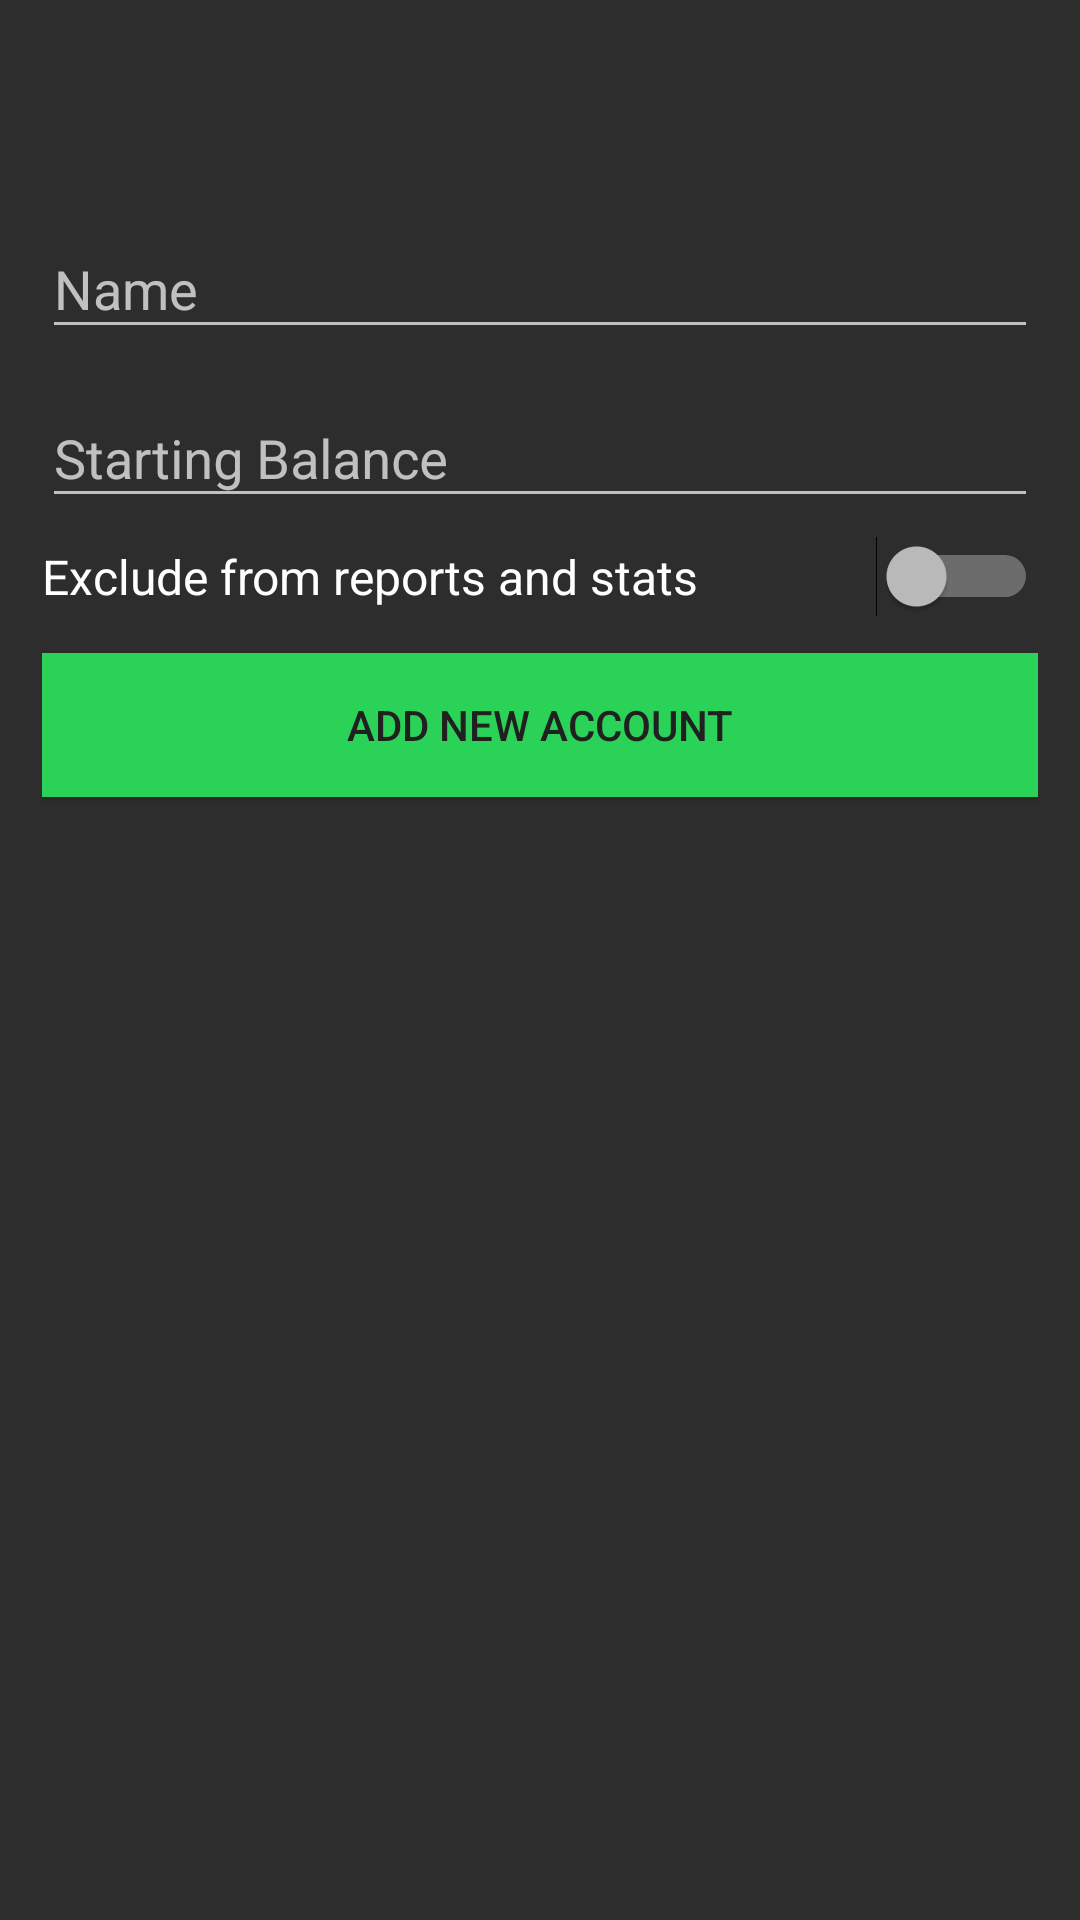

Produce the Android XML layout that renders to this screen, including the resource entries it uses.
<!-- AndroidManifest.xml: application theme Theme.AppCompat.NoActionBarAppTheme -->
<!-- res/layout/a_add_account.xml -->
<?xml version="1.0" encoding="utf-8"?>
<LinearLayout
        xmlns:android="http://schemas.android.com/apk/res/android"
        xmlns:tools="http://schemas.android.com/tools"
        android:id="@+id/a_add_account"
        android:layout_width="match_parent"
        android:layout_height="match_parent"
        android:orientation="vertical"
        tools:myContext="com.moneymanager.activities.accounts.AAddAccount">


    <android.support.v7.widget.Toolbar
            android:id="@+id/add_account_toolbar"
            android:layout_width="match_parent"
            android:layout_height="?attr/actionBarSize"
            android:background="@color/transparent"
    />
    <LinearLayout
        android:layout_width="match_parent"
        android:layout_height="match_parent"
        android:orientation="vertical"
        android:paddingLeft="14sp"
        android:paddingRight="14sp"
        android:paddingTop="8dp">

        <android.support.design.widget.TextInputLayout
            android:layout_width="match_parent"
            android:layout_height="wrap_content">
        <EditText
            android:id="@+id/new_account_name"
            android:layout_width="match_parent"
            android:layout_height="wrap_content"
            android:layout_marginBottom="4sp"
            android:hint="Name"
            android:inputType="textPersonName"/>
        </android.support.design.widget.TextInputLayout>

        <android.support.design.widget.TextInputLayout
            android:layout_width="match_parent"
            android:layout_height="wrap_content">
        <EditText
            android:id="@+id/new_account_bal"
            android:layout_width="match_parent"
            android:layout_height="wrap_content"
            android:layout_marginBottom="6sp"
            android:hint="Starting Balance"
            android:inputType="numberDecimal"/>
        </android.support.design.widget.TextInputLayout>
        <Switch
            android:id="@+id/new_account_exclude"
            android:layout_width="match_parent"
            android:layout_height="0dp"
            android:layout_marginBottom="12sp"
            android:text="Exclude from reports and stats"
            android:textSize="16sp"
        />
        <Button
            android:id="@+id/insert_new_account_button"
            android:layout_width="match_parent"
            android:layout_height="wrap_content"
            android:background="@color/colorAccent"
            android:onClick="onInsertAccountClick"
            android:text="add new account"
            android:textColor="@color/colorPrimarySuperDark"
        />
    </LinearLayout>


</LinearLayout>
<!-- resources referenced by this layout -->
<resources>
  <color name="colorAccent">#2ad258</color>
  <color name="colorPrimarySuperDark">#202020</color>
  <color name="transparent">#00ffffff</color>
  <style name="Theme.AppCompat.NoActionBarAppTheme">
          
          <item name="colorPrimary">@color/colorPrimary</item>
          <item name="colorPrimaryDark">@color/colorPrimaryDark</item>
          <item name="colorAccent">@color/colorAccent</item>
          <item name="windowActionBar">false</item>
          <item name="windowNoTitle">true</item>
      </style>
  <color name="colorPrimary">#606060</color>
  <color name="colorPrimaryDark">#2d2d2d</color>
</resources>
